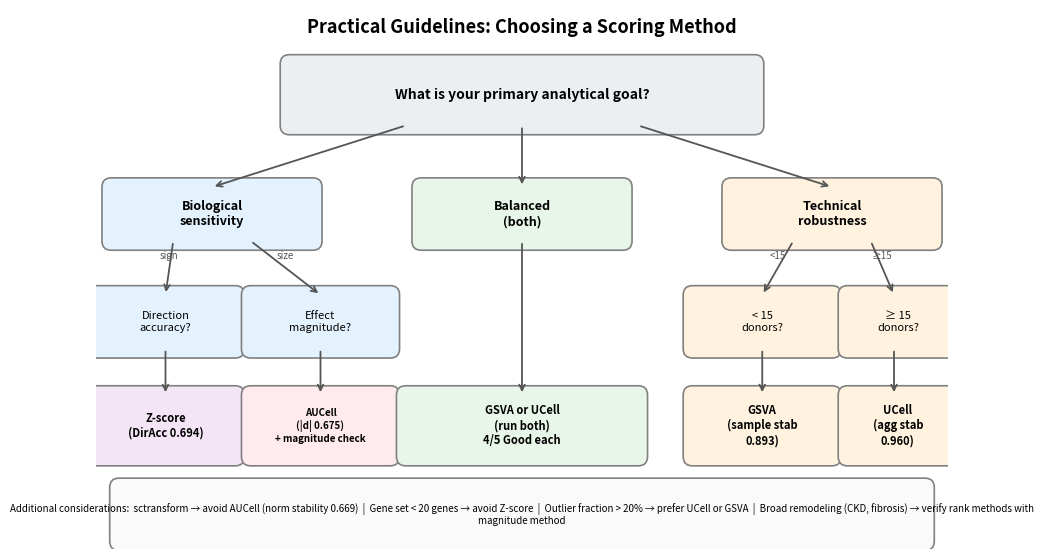

Write Python code to recreate this figure.
#!/usr/bin/env python3
"""Figure 8: Practical guidelines decision tree (no data dependency)."""
import matplotlib
matplotlib.use("Agg")
import matplotlib.pyplot as plt
import matplotlib.patches as mpatches
from pathlib import Path

OUT = Path("results_v2_corrected/figures")
OUT.mkdir(parents=True, exist_ok=True)

fig, ax = plt.subplots(figsize=(11, 7))
ax.set_xlim(0, 11); ax.set_ylim(0, 7); ax.axis("off")

# Colors
G = "#E8F5E9"; B = "#E3F2FD"; O = "#FFF3E0"; R = "#FFEBEE"; P = "#F3E5F5"

def box(x, y, w, h, txt, color, fs=8, bold=False):
    rect = mpatches.FancyBboxPatch((x, y), w, h, boxstyle="round,pad=0.12",
                                    facecolor=color, edgecolor="grey", lw=1.2)
    ax.add_patch(rect)
    ax.text(x+w/2, y+h/2, txt, ha="center", va="center", fontsize=fs,
            fontweight="bold" if bold else "normal", wrap=True)

def arrow(x1, y1, x2, y2, txt=""):
    ax.annotate("", xy=(x2, y2), xytext=(x1, y1),
                arrowprops=dict(arrowstyle="->", lw=1.3, color="#555"))
    if txt:
        mx, my = (x1+x2)/2, (y1+y2)/2
        ax.text(mx, my+0.12, txt, ha="center", fontsize=7, color="#555", style="italic")

# Title
ax.text(5.5, 6.7, "Practical Guidelines: Choosing a Scoring Method",
        ha="center", fontsize=13, fontweight="bold")

# Root question
box(2.5, 5.5, 6, 0.8, "What is your primary analytical goal?", "#ECEFF1", fs=10, bold=True)

# Level 2: three branches
box(0.2, 4.0, 2.6, 0.7, "Biological\nsensitivity", B, fs=9, bold=True)
box(4.2, 4.0, 2.6, 0.7, "Balanced\n(both)", G, fs=9, bold=True)
box(8.2, 4.0, 2.6, 0.7, "Technical\nrobustness", O, fs=9, bold=True)

arrow(4.0, 5.5, 1.5, 4.7)
arrow(5.5, 5.5, 5.5, 4.7)
arrow(7.0, 5.5, 9.5, 4.7)

# Level 3: bio sub-questions
box(0.0, 2.6, 1.8, 0.7, "Direction\naccuracy?", B, fs=8)
box(2.0, 2.6, 1.8, 0.7, "Effect\nmagnitude?", B, fs=8)

arrow(1.0, 4.0, 0.9, 3.3, "sign")
arrow(2.0, 4.0, 2.9, 3.3, "size")

# Level 3: robust sub-questions
box(7.7, 2.6, 1.8, 0.7, "< 15\ndonors?", O, fs=8)
box(9.7, 2.6, 1.3, 0.7, "\u2265 15\ndonors?", O, fs=8)

arrow(9.0, 4.0, 8.6, 3.3, "<15")
arrow(10.0, 4.0, 10.3, 3.3, "\u226515")

# Recommendations (leaf nodes)
box(0.0, 1.2, 1.8, 0.8, "Z-score\n(DirAcc 0.694)", P, fs=8, bold=True)
box(2.0, 1.2, 1.8, 0.8, "AUCell\n(|d| 0.675)\n+ magnitude check", R, fs=7, bold=True)
box(4.0, 1.2, 3.0, 0.8, "GSVA or UCell\n(run both)\n4/5 Good each", G, fs=8, bold=True)
box(7.7, 1.2, 1.8, 0.8, "GSVA\n(sample stab\n0.893)", O, fs=8, bold=True)
box(9.7, 1.2, 1.3, 0.8, "UCell\n(agg stab\n0.960)", O, fs=8, bold=True)

arrow(0.9, 2.6, 0.9, 2.0)
arrow(2.9, 2.6, 2.9, 2.0)
arrow(5.5, 4.0, 5.5, 2.0)
arrow(8.6, 2.6, 8.6, 2.0)
arrow(10.3, 2.6, 10.3, 2.0)

# Warnings box
box(0.3, 0.1, 10.4, 0.7, (
    "Additional considerations:  "
    "sctransform \u2192 avoid AUCell (norm stability 0.669)  |  "
    "Gene set < 20 genes \u2192 avoid Z-score  |  "
    "Outlier fraction > 20% \u2192 prefer UCell or GSVA  |  "
    "Broad remodeling (CKD, fibrosis) \u2192 verify rank methods with magnitude method"
), "#FAFAFA", fs=7)

for fmt in ("pdf", "png"):
    fig.savefig(OUT / f"Figure_8.{fmt}", dpi=300, bbox_inches="tight", facecolor="white")
plt.close()
print("Saved Figure_8.pdf and Figure_8.png")
print("Key: 5 leaf nodes matching Figure 9 decision tree in manuscript")
